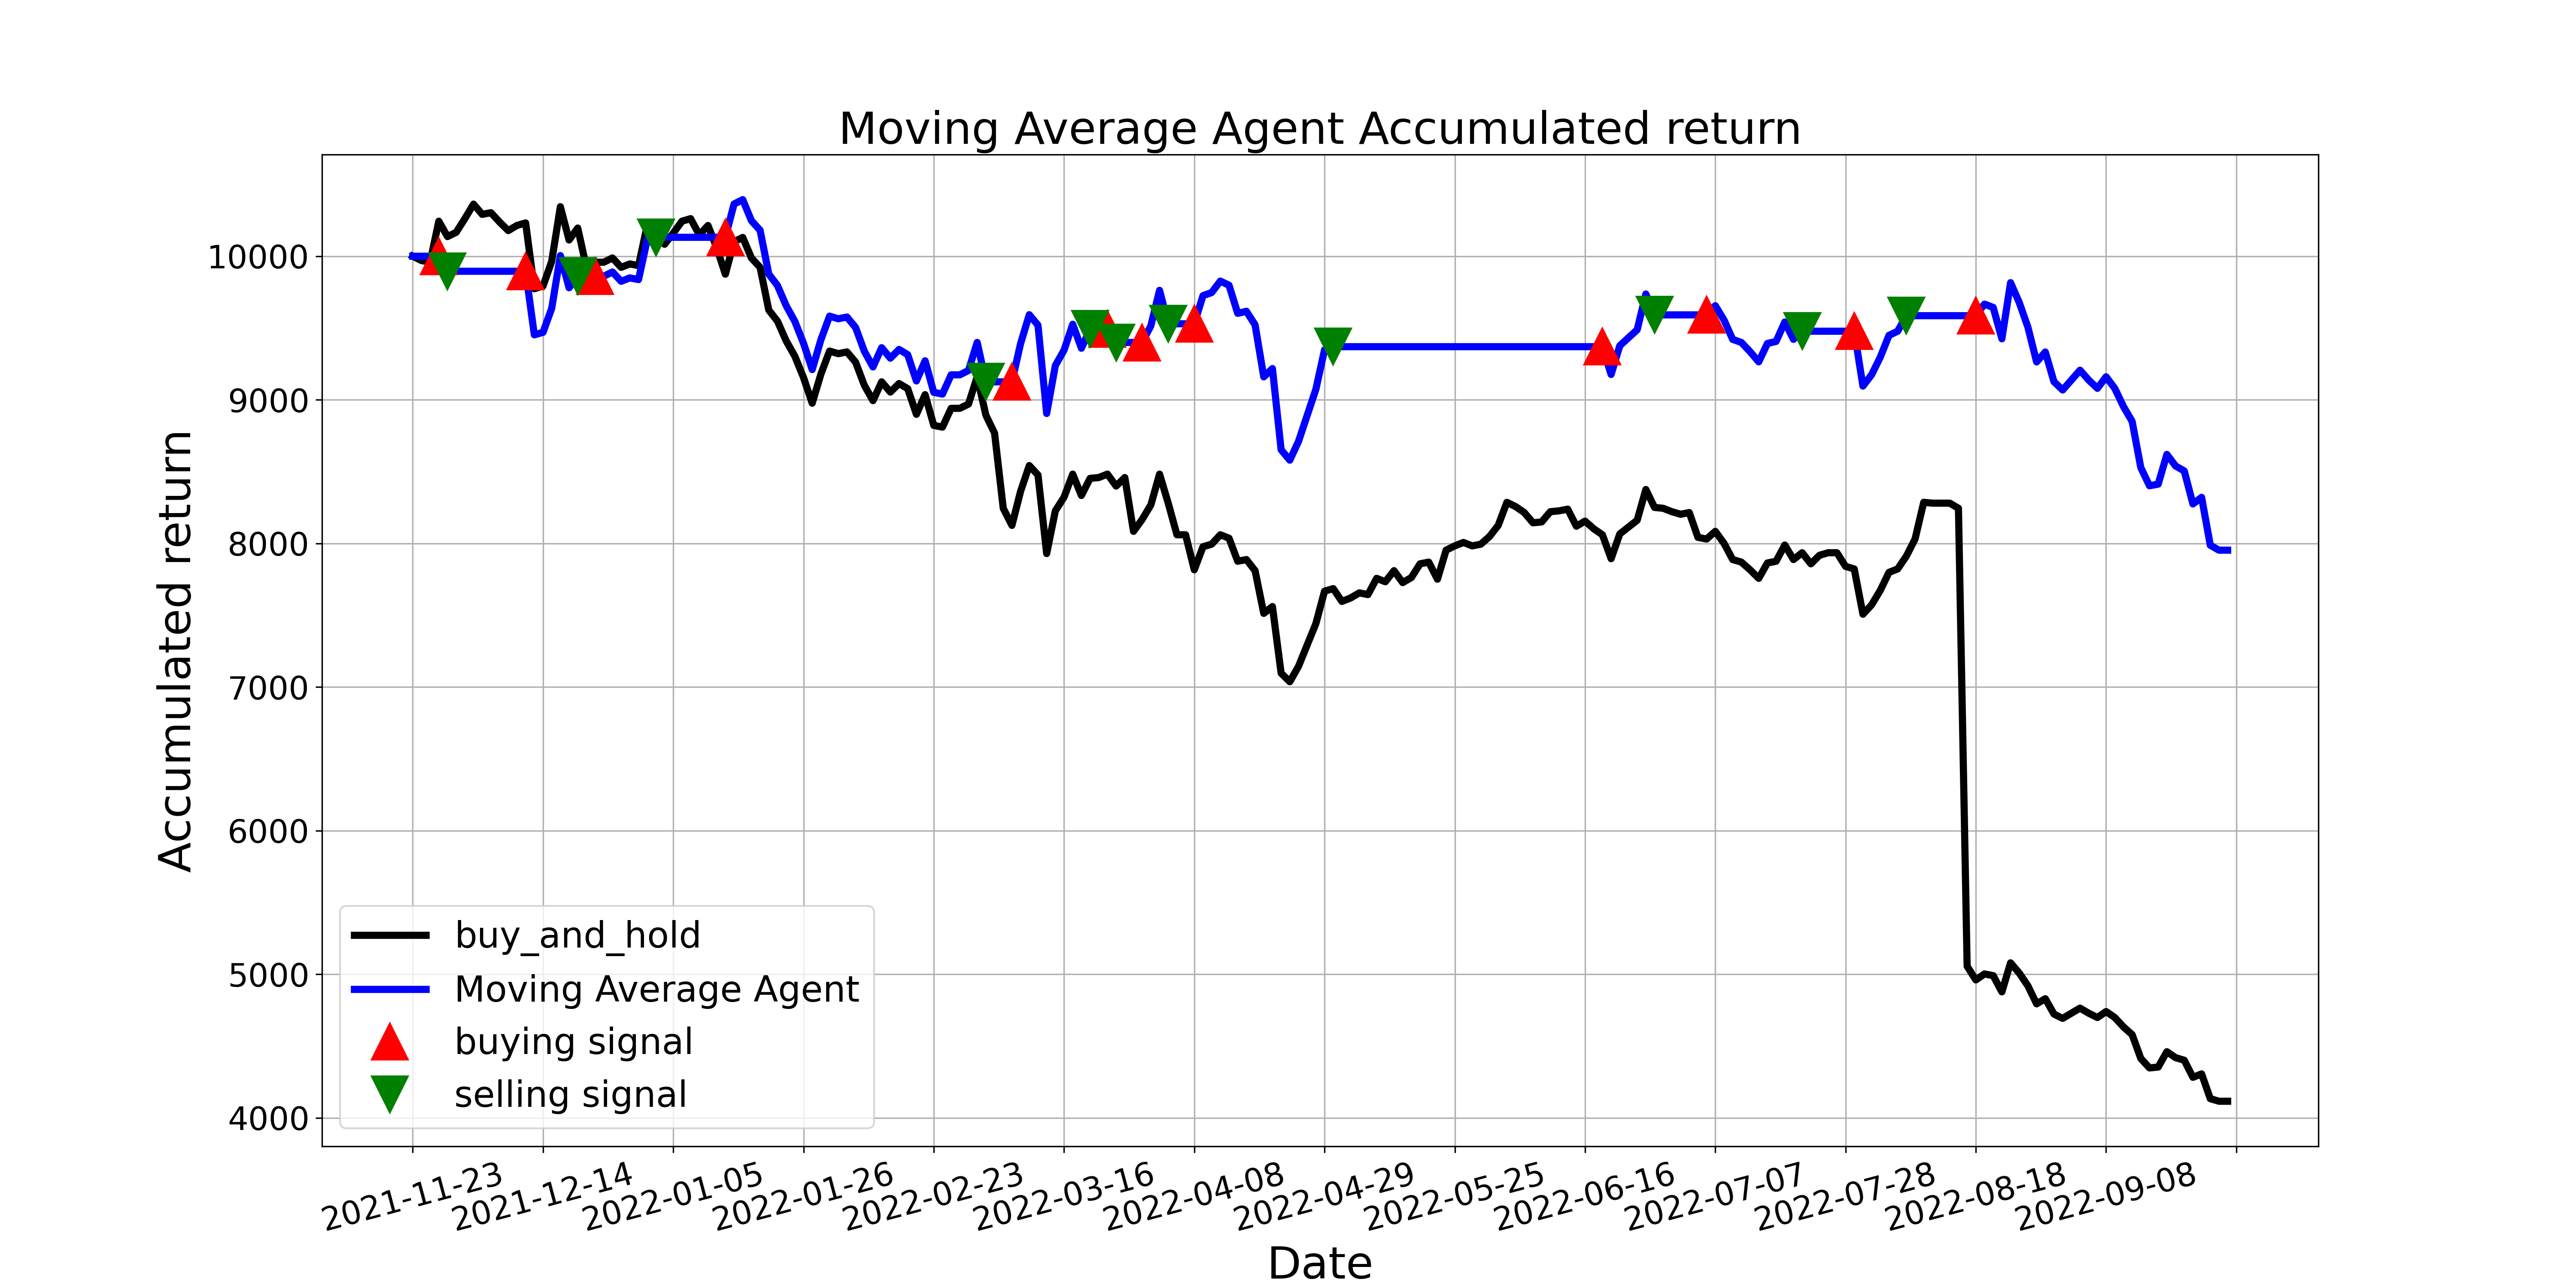

The table this chart was drawn from, first rows:
, tradeDate, B&H, action, operation, return
0, 2021-11-23, 10000, , 0, 10000
1, 2021-11-24, 9970, 0.0, 0, 10000
2, 2021-11-25, 9958, 0.0, 0, 10000
3, 2021-11-26, 10244, 1.0, 1, 10000
4, 2021-11-29, 10137, 2.0, 2, 9895
5, 2021-11-30, 10167, 0.0, 0, 9895
6, 2021-12-01, 10262, 0.0, 0, 9895
7, 2021-12-02, 10363, 0.0, 0, 9895
8, 2021-12-03, 10292, 0.0, 0, 9895
9, 2021-12-06, 10303, 0.0, 0, 9895
10, 2021-12-07, 10238, 0.0, 0, 9895
11, 2021-12-08, 10178, 0.0, 0, 9895
12, 2021-12-09, 10214, 0.0, 0, 9895
13, 2021-12-10, 10232, 1.0, 1, 9895
14, 2021-12-13, 9774, 0.0, 0, 9453
15, 2021-12-14, 9792, 0.0, 0, 9470
16, 2021-12-15, 9964, 0.0, 0, 9637
17, 2021-12-16, 10345, 0.0, 0, 10005
18, 2021-12-17, 10113, 0.0, 0, 9780
19, 2021-12-20, 10196, 2.0, 2, 9861
20, 2021-12-21, 9923, 0.0, 0, 9861
21, 2021-12-22, 9958, 1.0, 1, 9861
22, 2021-12-23, 9958, 0.0, 0, 9861
23, 2021-12-24, 9988, 0.0, 0, 9890
24, 2021-12-27, 9923, 0.0, 0, 9826
25, 2021-12-28, 9946, 0.0, 0, 9849
26, 2021-12-29, 9935, 0.0, 0, 9837
27, 2021-12-30, 10214, 0.0, 0, 10114
28, 2021-12-31, 10232, 2.0, 2, 10132
29, 2022-01-04, 10083, 0.0, 0, 10132
30, 2022-01-05, 10161, 0.0, 0, 10132
31, 2022-01-06, 10244, 0.0, 0, 10132
32, 2022-01-07, 10262, 0.0, 0, 10132
33, 2022-01-10, 10149, 0.0, 0, 10132
34, 2022-01-11, 10214, 0.0, 0, 10132
35, 2022-01-12, 10060, 0.0, 0, 10132
36, 2022-01-13, 9875, 1.0, 1, 10132
37, 2022-01-14, 10101, 0.0, 0, 10364
38, 2022-01-17, 10131, 0.0, 0, 10394
39, 2022-01-18, 9988, 0.0, 0, 10248
40, 2022-01-19, 9923, 0.0, 0, 10181
41, 2022-01-20, 9625, 0.0, 0, 9876
42, 2022-01-21, 9548, 0.0, 0, 9796
43, 2022-01-24, 9411, 0.0, 0, 9656
44, 2022-01-25, 9304, 0.0, 0, 9546
45, 2022-01-26, 9155, 0.0, 0, 9394
46, 2022-01-27, 8977, 0.0, 0, 9211
47, 2022-01-28, 9179, 0.0, 0, 9418
48, 2022-02-07, 9340, 0.0, 0, 9583
49, 2022-02-08, 9322, 0.0, 0, 9565
50, 2022-02-09, 9334, 0.0, 0, 9577
51, 2022-02-10, 9262, 0.0, 0, 9504
52, 2022-02-11, 9102, 0.0, 0, 9339
53, 2022-02-14, 8994, 0.0, 0, 9229
54, 2022-02-15, 9125, 0.0, 0, 9363
55, 2022-02-16, 9054, 0.0, 0, 9290
56, 2022-02-17, 9113, 0.0, 0, 9351
57, 2022-02-18, 9078, 0.0, 0, 9314
58, 2022-02-21, 8899, 0.0, 0, 9131
59, 2022-02-22, 9036, 0.0, 0, 9272
... 150 more rows
